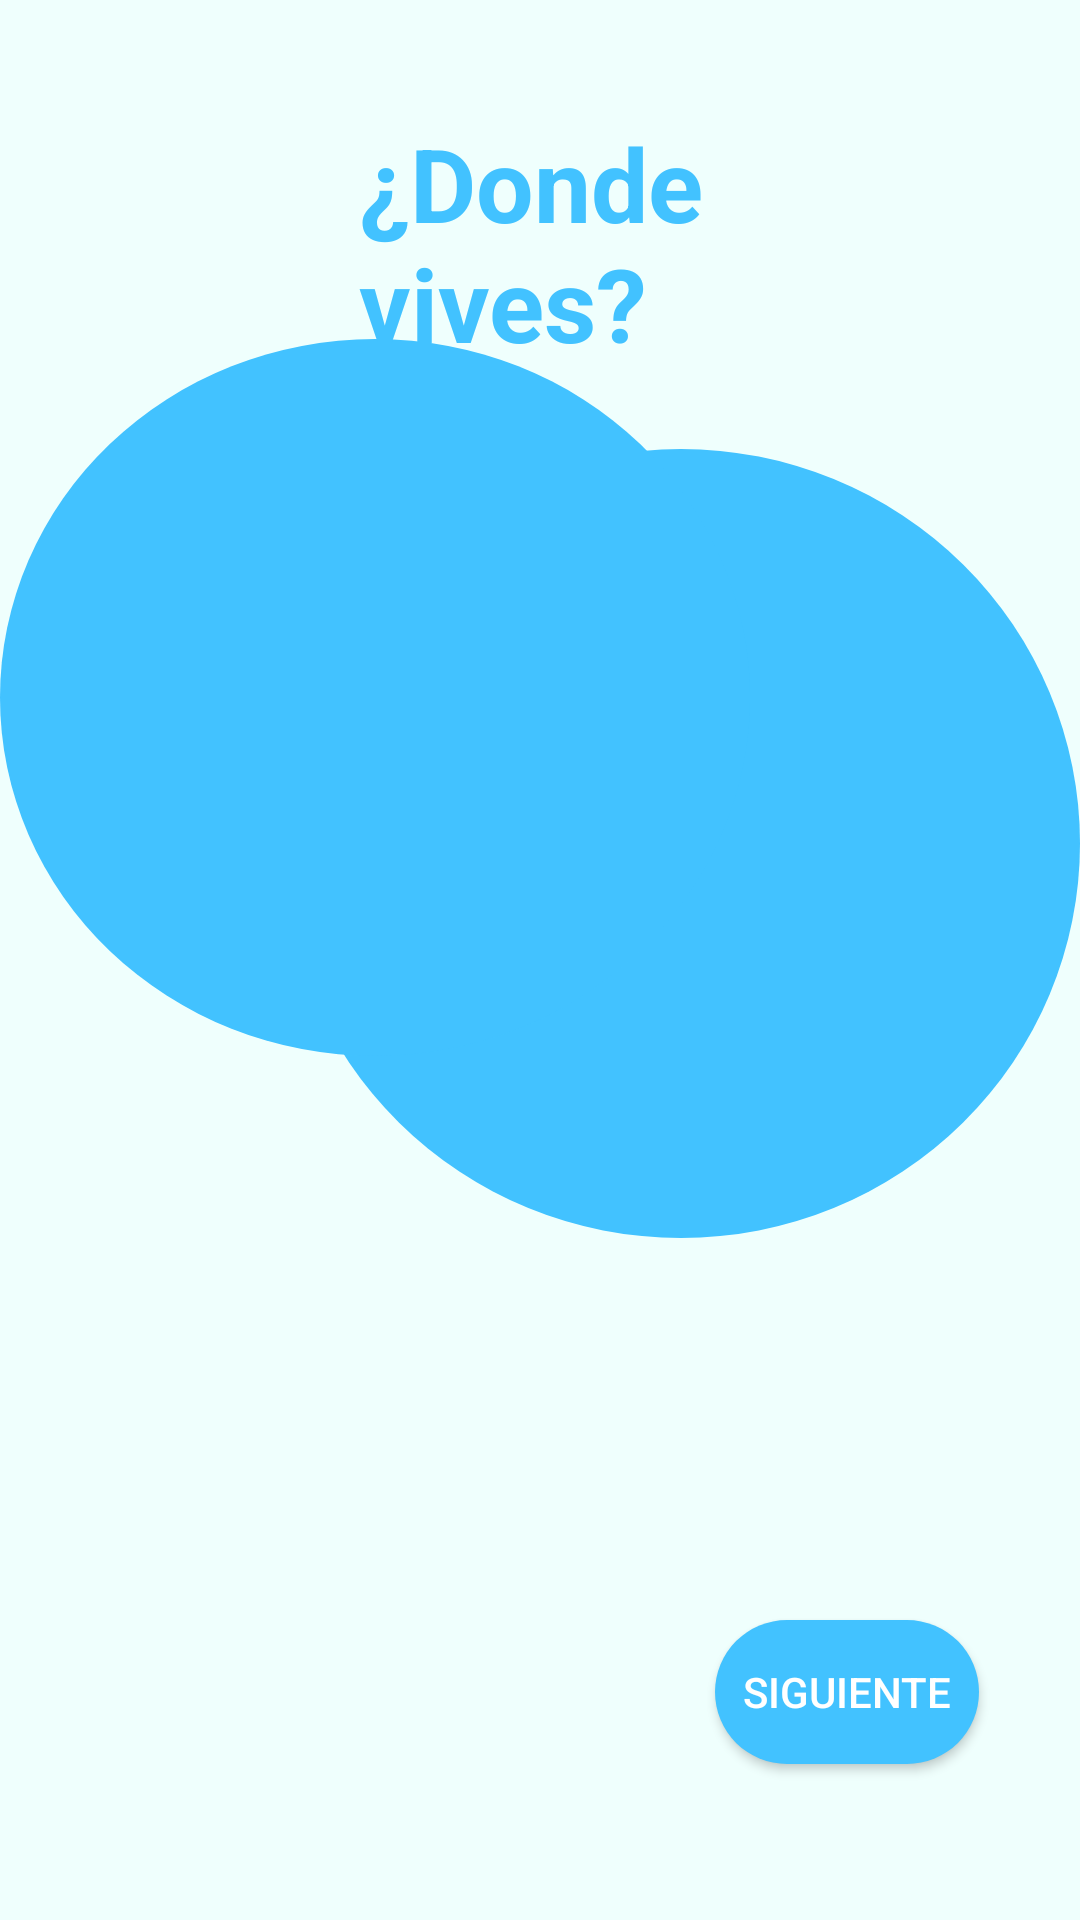

Produce the Android XML layout that renders to this screen, including the resource entries it uses.
<!-- AndroidManifest.xml: application theme Theme.FarmacosJava -->
<!-- res/layout/activity_direction_register.xml -->
<?xml version="1.0" encoding="utf-8"?>
<androidx.constraintlayout.widget.ConstraintLayout xmlns:android="http://schemas.android.com/apk/res/android"
    xmlns:app="http://schemas.android.com/apk/res-auto"
    xmlns:tools="http://schemas.android.com/tools"
    android:layout_width="match_parent"
    android:layout_height="match_parent"
    android:background="#EFFFFD"
    tools:context=".registerActivities.PatientActivity.directionRegisterActivity">

    <TextView
        android:id="@+id/circle7"
        android:layout_width="266dp"
        android:layout_height="263dp"
        android:background="@drawable/circle"
        app:layout_constraintBottom_toBottomOf="parent"
        app:layout_constraintEnd_toEndOf="parent"
        app:layout_constraintHorizontal_bias="1.0"
        app:layout_constraintStart_toStartOf="parent"
        app:layout_constraintTop_toTopOf="parent"
        app:layout_constraintVertical_bias="0.397" />

    <TextView
        android:id="@+id/circle8"
        android:layout_width="250dp"
        android:layout_height="239dp"
        android:background="@drawable/circle"
        app:layout_constraintBottom_toBottomOf="parent"
        app:layout_constraintEnd_toEndOf="parent"
        app:layout_constraintHorizontal_bias="0.0"
        app:layout_constraintStart_toStartOf="parent"
        app:layout_constraintTop_toTopOf="parent"
        app:layout_constraintVertical_bias="0.282" />

    <TextView
        android:id="@+id/textViewDirection"
        android:layout_width="120dp"
        android:layout_height="83dp"
        android:text="¿Donde vives?"
        android:textColor="@color/primaryColor"
        android:textSize="34sp"
        android:textStyle="bold"
        app:layout_constraintBottom_toBottomOf="parent"
        app:layout_constraintEnd_toEndOf="parent"
        app:layout_constraintHorizontal_bias="0.498"
        app:layout_constraintStart_toStartOf="parent"
        app:layout_constraintTop_toTopOf="parent"
        app:layout_constraintVertical_bias="0.069" />

    <Spinner
        android:id="@+id/spinnerDirection"
        android:layout_width="335dp"
        android:layout_height="59dp"
        android:layout_marginBottom="196dp"
        android:background="@drawable/roundstyle"
        app:layout_constraintBottom_toBottomOf="parent"
        app:layout_constraintEnd_toEndOf="parent"
        app:layout_constraintStart_toStartOf="parent" />


    <androidx.appcompat.widget.AppCompatButton
        android:id="@+id/buttonNext"
        android:layout_width="wrap_content"
        android:layout_height="wrap_content"
        android:layout_marginBottom="52dp"
        android:background="@drawable/roundstylebutton"
        android:backgroundTint="@color/primaryColor"
        android:onClick="clickNextButton"
        android:text="Siguiente"
        android:textColor="@color/white"
        app:layout_constraintBottom_toBottomOf="parent"
        app:layout_constraintEnd_toEndOf="parent"
        app:layout_constraintHorizontal_bias="0.876"
        app:layout_constraintStart_toStartOf="parent" />
</androidx.constraintlayout.widget.ConstraintLayout>
<!-- resources referenced by this layout -->
<resources>
  <color name="primaryColor">#42C2FF</color>
  <color name="white">#FFFFFFFF</color>
  <!-- drawable circle (drawable) -->
  <?xml version="1.0" encoding="utf-8"?>
  <selector xmlns:android="http://schemas.android.com/apk/res/android">
      <item>
          <shape android:shape="oval">
              <solid android:color="@color/primaryColor"/>
          </shape>
      </item>
  </selector>
  <!-- drawable roundstylebutton (drawable) -->
  <?xml version="1.0" encoding="utf-8"?>
  <shape xmlns:android="http://schemas.android.com/apk/res/android">
      <corners android:radius="30dp" />
      <solid android:color="@color/primaryColor"/>
  </shape>
  <style name="Theme.FarmacosJava" parent="Theme.MaterialComponents.DayNight.DarkActionBar">
          
          <item name="colorPrimary">@color/purple_500</item>
          <item name="colorPrimaryVariant">@color/purple_700</item>
          <item name="colorOnPrimary">@color/white</item>
          
          <item name="colorSecondary">@color/teal_200</item>
          <item name="colorSecondaryVariant">@color/teal_700</item>
          <item name="colorOnSecondary">@color/black</item>
          
          <item name="android:statusBarColor" tools:targetApi="l">?attr/colorPrimaryVariant</item>
          
      </style>
  <color name="purple_500">#FF6200EE</color>
  <color name="purple_700">#FF3700B3</color>
  <color name="teal_200">#FF03DAC5</color>
  <color name="teal_700">#FF018786</color>
  <color name="black">#FF000000</color>
</resources>
